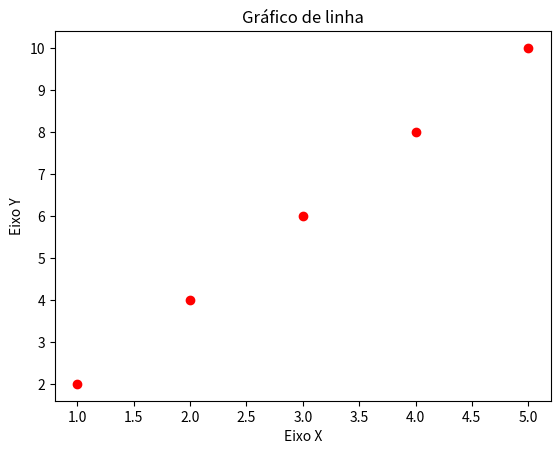

Source code (Python):
import matplotlib.pyplot as plt

x = [1,2,3,4,5]
y = [2,4,6,8,10]

# plt.plot(x, y)
plt.scatter(x, y, color='red', marker='o')
plt.xlabel("Eixo X")
plt.ylabel("Eixo Y")
plt.title("Gráfico de linha")
plt.show()